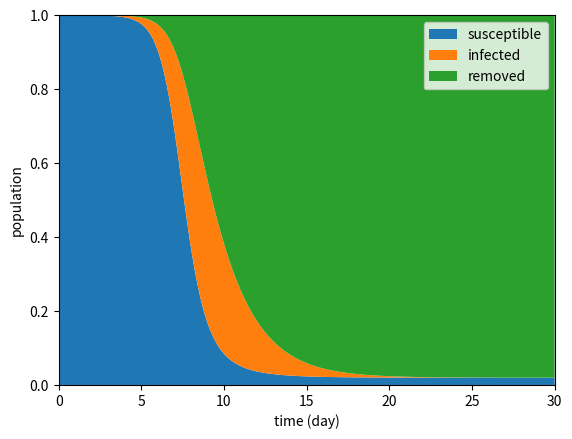

The matplotlib source for this figure:
#!/usr/bin/env python3

import matplotlib.pyplot
import numpy
import scipy.integrate


def kermack_sir(y, t):
	S, I, R = y  # S = susceptible, I = infected, R = removed (recovered)

	# constants
	beta = 2.0
	gamma = 0.5

	dS_dt = -beta * S * I  # new infects when S and I contact with prob. beta
	dR_dt = gamma * I  # infects removed with prob. gamma
	dI_dt = -dS_dt - dR_dt  # infects net change ((S>I) - (I>R))

	return [dS_dt, dI_dt, dR_dt]


# initial condition,
# seed with 0.001% infection
infect_init = 0.00001
y_init = [1.0 - infect_init, infect_init, 0.0]

t_max = 30
t = numpy.linspace(0, t_max, 1000)  # timepoints to resolve
y = scipy.integrate.odeint(kermack_sir, y_init, t)

# plot
ax = matplotlib.pyplot.gca()
label = ["susceptible", "infected", "removed"]

handles = list()
base_y = numpy.zeros(t.shape, dtype=float)
for curr_y, l in zip(y.T, label):
	p = ax.fill_between(t, base_y, base_y + curr_y, edgecolor="none", label=l)
	handles.append(p)
	base_y += curr_y

ax.legend(handles=handles, loc=1, frameon=True)
ax.set_xlim(0, t_max)
ax.set_ylim(0, 1)
ax.set_xlabel("time (day)")
ax.set_ylabel("population")

matplotlib.pyplot.show()
matplotlib.pyplot.close()
